Image classification data set "Histo images" (amine-e2r/kidney on GitHub). Class labels (5): chromo, onco, cc RCC, normal tissue, p RCC.

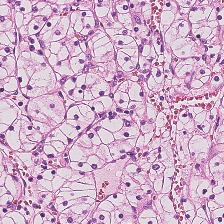
Label: cc RCC

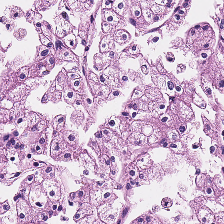
Label: chromo

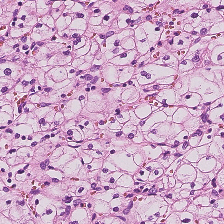
Label: cc RCC

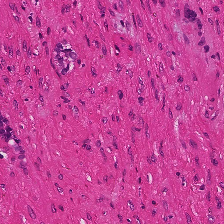
Label: normal tissue

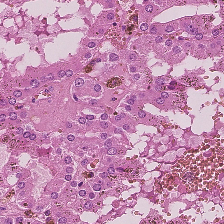
Label: p RCC

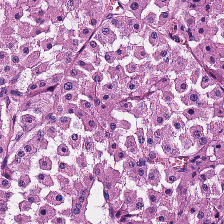
Label: onco
